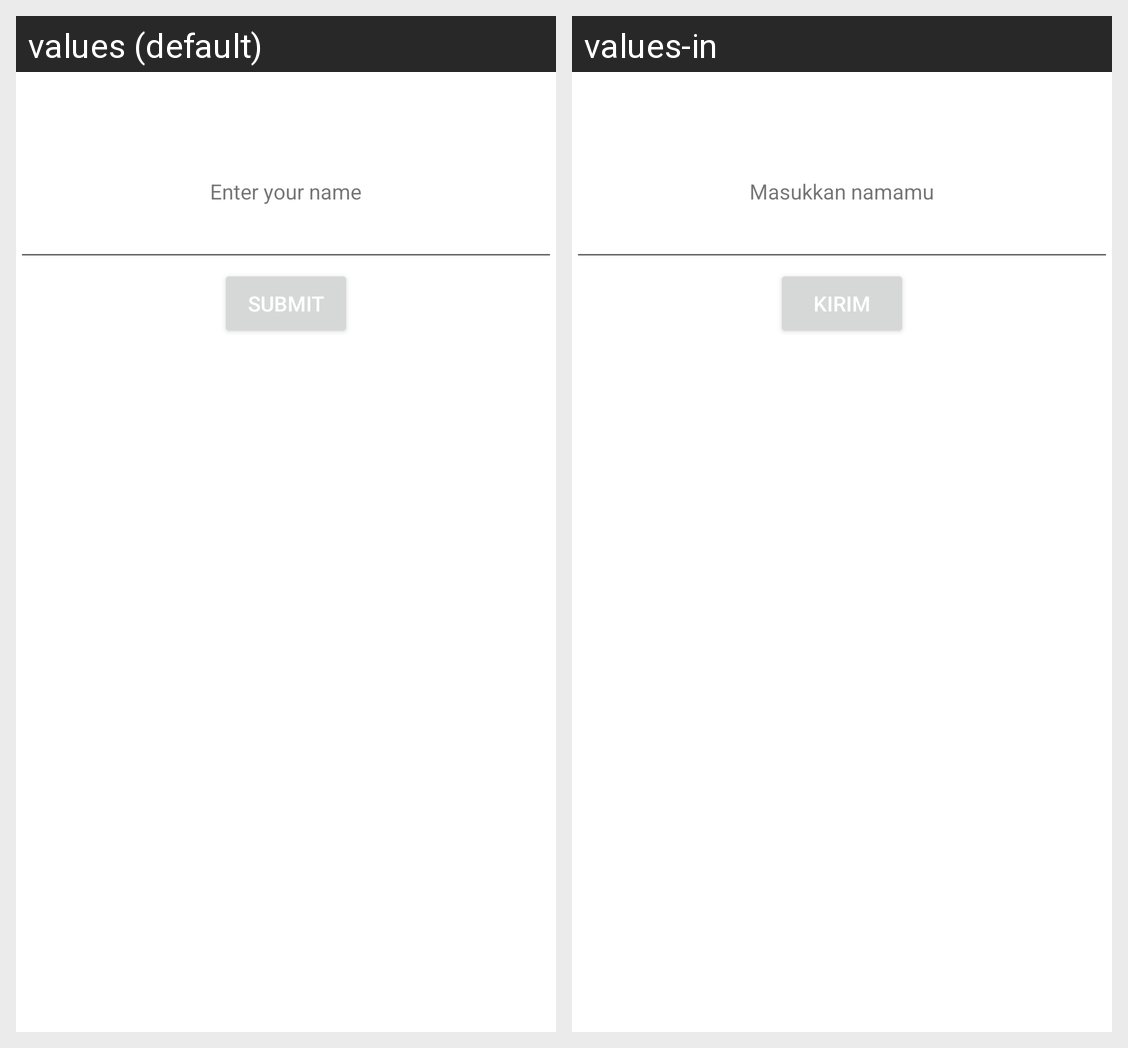

Here is an Android app screen in its default locale and in the app's own translations. Write out the translated-string differences for the strings that appear on this screen.
Android screen res/layout/hackiddo.xml rendered under 2 locales, left to right: values (default), values-in. Device: Nexus 5 (rendered at 1080×1920; each locale shown at half size, 540×960, under a caption strip naming it); theme Theme.Hackiddo.
Strings drawn on this screen, with the default value and each locale's value (text and hints the layout hard-codes, and strings that could not be matched under every locale, appear in the picture but are not listed):

enterTextView
  values: Enter your name
  values-in: Masukkan namamu

submitTextButton
  values: Submit
  values-in: Kirim
